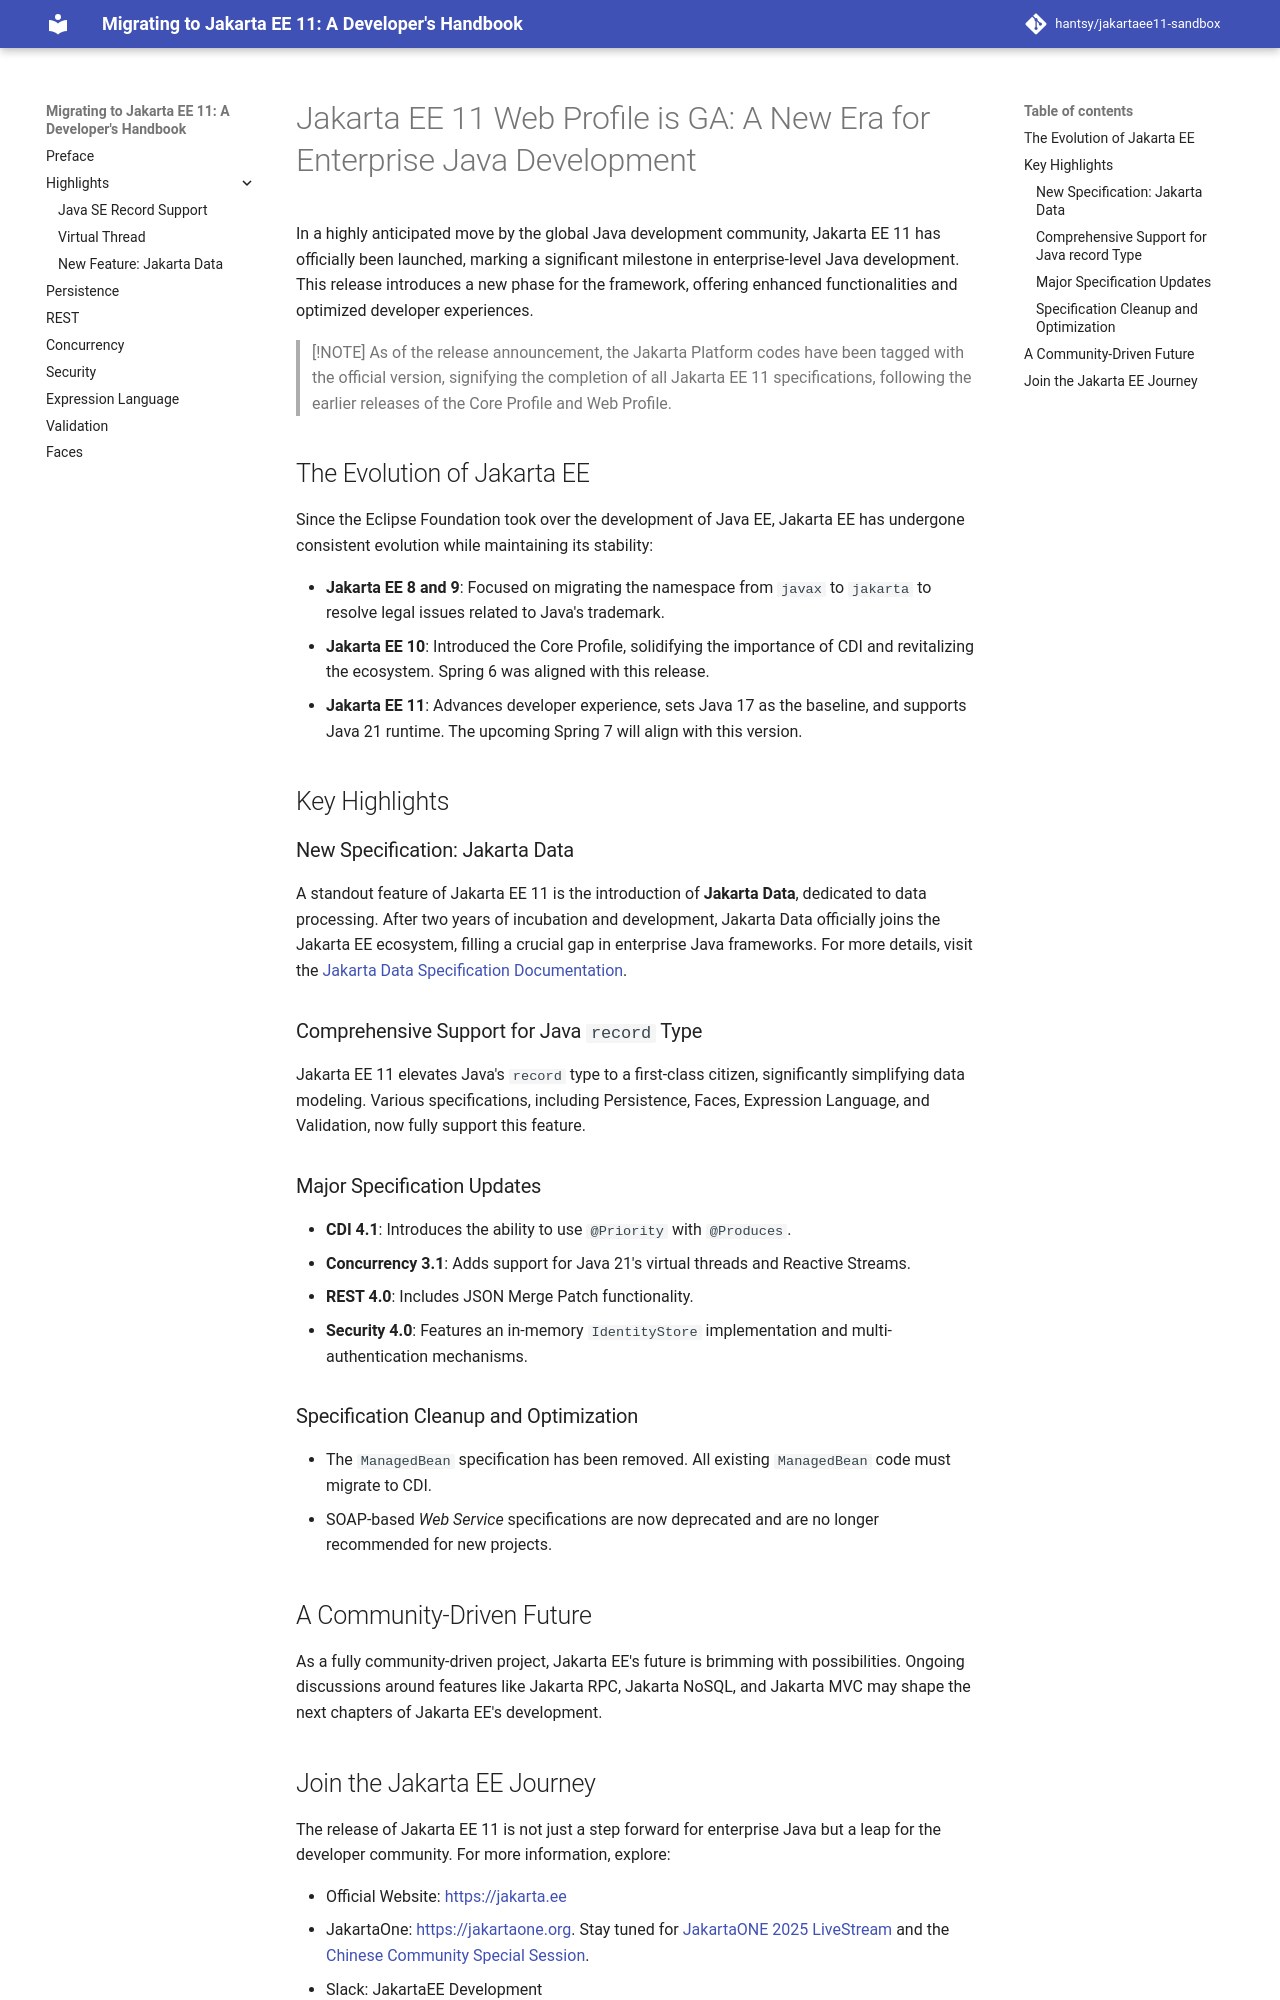

repository: hantsy/jakartaee11-sandbox · page: news/index.html · generator: mkdocs

# Jakarta EE 11 Web Profile is GA: A New Era for Enterprise Java Development

In a highly anticipated move by the global Java development community, Jakarta EE 11 has officially been launched, marking a significant milestone in enterprise-level Java development. This release introduces a new phase for the framework, offering enhanced functionalities and optimized developer experiences.

> [!NOTE]
> As of the release announcement, the Jakarta Platform codes have been tagged with the official version, signifying the completion of all Jakarta EE 11 specifications, following the earlier releases of the Core Profile and Web Profile.

## The Evolution of Jakarta EE

Since the Eclipse Foundation took over the development of Java EE, Jakarta EE has undergone consistent evolution while maintaining its stability:

- **Jakarta EE 8 and 9**: Focused on migrating the namespace from `javax` to `jakarta` to resolve legal issues related to Java's trademark.
- **Jakarta EE 10**: Introduced the Core Profile, solidifying the importance of CDI and revitalizing the ecosystem. Spring 6 was aligned with this release.
- **Jakarta EE 11**: Advances developer experience, sets Java 17 as the baseline, and supports Java 21 runtime. The upcoming Spring 7 will align with this version.

## Key Highlights

### New Specification: Jakarta Data

A standout feature of Jakarta EE 11 is the introduction of **Jakarta Data**, dedicated to data processing. After two years of incubation and development, Jakarta Data officially joins the Jakarta EE ecosystem, filling a crucial gap in enterprise Java frameworks. For more details, visit the [Jakarta Data Specification Documentation](https://jakarta.ee/specifications/data/).

### Comprehensive Support for Java `record` Type

Jakarta EE 11 elevates Java's `record` type to a first-class citizen, significantly simplifying data modeling. Various specifications, including Persistence, Faces, Expression Language, and Validation, now fully support this feature.

### Major Specification Updates

- **CDI 4.1**: Introduces the ability to use `@Priority` with `@Produces`.
- **Concurrency 3.1**: Adds support for Java 21's virtual threads and Reactive Streams.
- **REST 4.0**: Includes JSON Merge Patch functionality.
- **Security 4.0**: Features an in-memory `IdentityStore` implementation and multi-authentication mechanisms.

### Specification Cleanup and Optimization

- The `ManagedBean` specification has been removed. All existing `ManagedBean` code must migrate to CDI.
- SOAP-based *Web Service* specifications are now deprecated and are no longer recommended for new projects.

## A Community-Driven Future

As a fully community-driven project, Jakarta EE's future is brimming with possibilities. Ongoing discussions around features like Jakarta RPC, Jakarta NoSQL, and Jakarta MVC may shape the next chapters of Jakarta EE's development.
